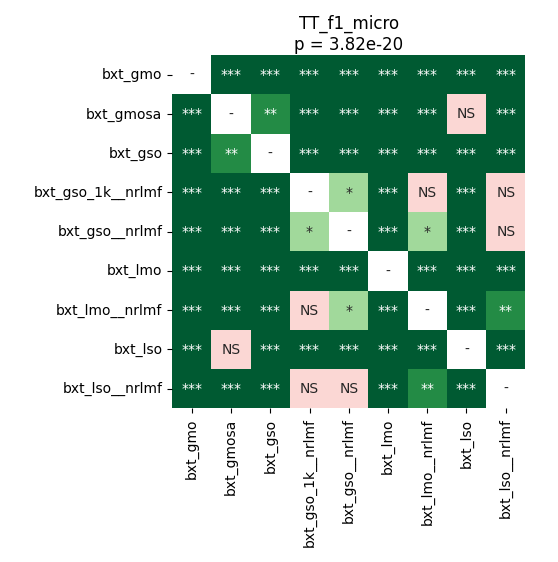

The table this chart was drawn from, first rows:
	bxt_gmo	bxt_gmosa	bxt_gso	bxt_gso_1k__nrlmf	bxt_gso__nrlmf	bxt_lmo	bxt_lmo__nrlmf	bxt_lso	bxt_lso__nrlmf
bxt_gmo	1.0	4.0690104166666664e-05	4.0690104166666664e-05	4.0690104166666664e-05	4.0690104166666664e-05	4.0690104166666664e-05	4.0690104166666664e-05	4.0690104166666664e-05	4.0690104166666664e-05
bxt_gmosa	4.0690104166666664e-05	1.0	0.005506	4.0690104166666664e-05	4.0690104166666664e-05	4.0690104166666664e-05	4.0690104166666664e-05	0.08802	4.0690104166666664e-05
bxt_gso	4.0690104166666664e-05	0.005506	1.0	4.0690104166666664e-05	4.0690104166666664e-05	4.0690104166666664e-05	4.0690104166666664e-05	0.0005493	4.0690104166666664e-05
bxt_gso_1k__nrlmf	4.0690104166666664e-05	4.0690104166666664e-05	4.0690104166666664e-05	1.0	0.03822	4.0690104166666664e-05	0.05387	4.0690104166666664e-05	0.1592
bxt_gso__nrlmf	4.0690104166666664e-05	4.0690104166666664e-05	4.0690104166666664e-05	0.03822	1.0	4.0690104166666664e-05	0.01517	4.0690104166666664e-05	0.2888
bxt_lmo	4.0690104166666664e-05	4.0690104166666664e-05	4.0690104166666664e-05	4.0690104166666664e-05	4.0690104166666664e-05	1.0	4.0690104166666664e-05	4.0690104166666664e-05	4.0690104166666664e-05
bxt_lmo__nrlmf	4.0690104166666664e-05	4.0690104166666664e-05	4.0690104166666664e-05	0.05387	0.01517	4.0690104166666664e-05	1.0	4.0690104166666664e-05	0.008581
bxt_lso	4.0690104166666664e-05	0.08802	0.0005493	4.0690104166666664e-05	4.0690104166666664e-05	4.0690104166666664e-05	4.0690104166666664e-05	1.0	4.0690104166666664e-05
bxt_lso__nrlmf	4.0690104166666664e-05	4.0690104166666664e-05	4.0690104166666664e-05	0.1592	0.2888	4.0690104166666664e-05	0.008581	4.0690104166666664e-05	1.0
